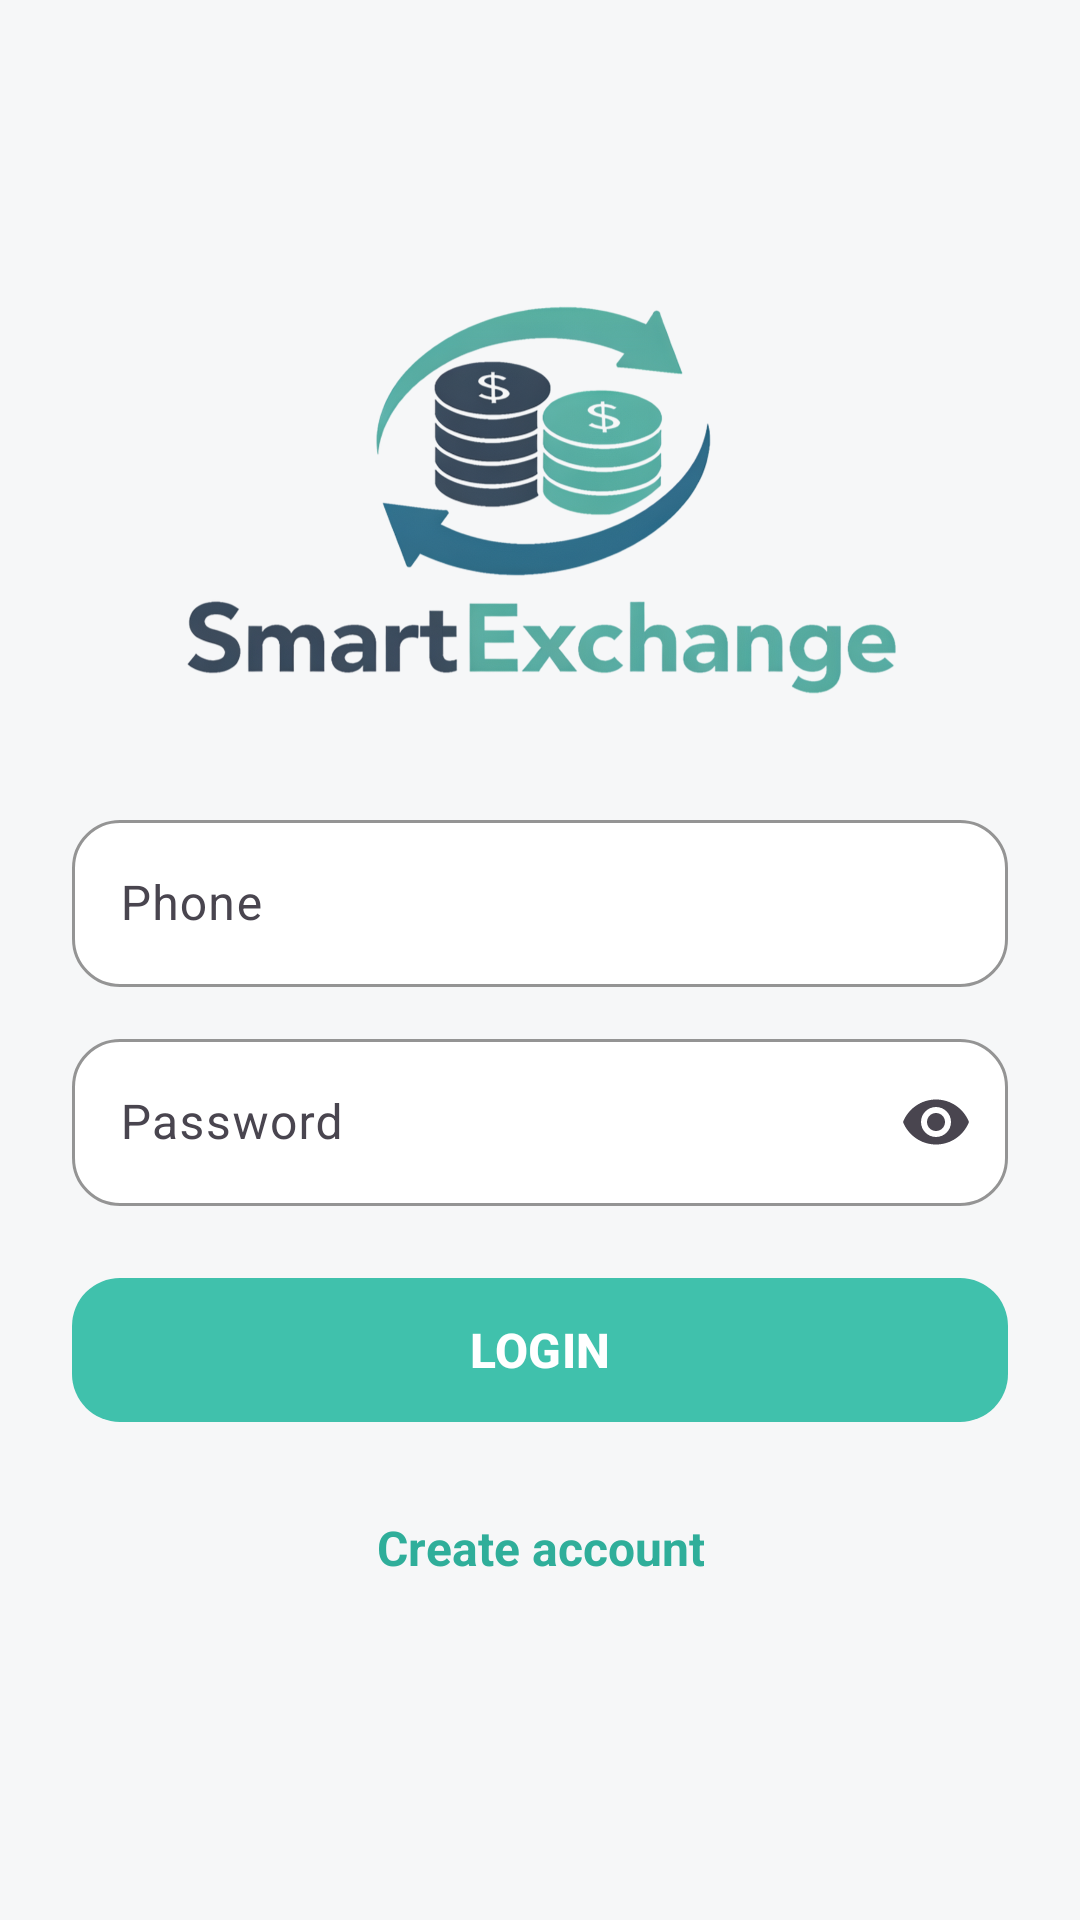

Reconstruct the res/layout file that produces this screen, plus the resources it refers to.
<!-- AndroidManifest.xml: application theme Theme.SmartExchange -->
<!-- res/layout/activity_login.xml -->
<?xml version="1.0" encoding="utf-8"?>
<LinearLayout xmlns:android="http://schemas.android.com/apk/res/android"
    xmlns:app="http://schemas.android.com/apk/res-auto"
    android:layout_width="match_parent"
    android:layout_height="match_parent"
    android:background="@color/maib_bg"
    android:orientation="vertical"
    android:gravity="center_horizontal"
    android:padding="24dp"
    android:clipToPadding="false">

    <com.google.android.material.appbar.MaterialToolbar
        android:id="@+id/toolbar"
        android:layout_width="match_parent"
        android:layout_height="wrap_content"
        android:background="@android:color/transparent"
        android:title=""
        app:navigationIconTint="@color/maib_text"
        app:popupTheme="@style/ThemeOverlay.Material3.Light"
        app:titleTextColor="@color/maib_text" />

    <ImageView
        android:id="@+id/imgLogo"
        android:layout_width="314dp"
        android:layout_height="160dp"
        android:layout_gravity="center_horizontal"
        android:layout_marginBottom="20dp"
        android:contentDescription="@string/smartexchange_logo_desc"
        android:scaleType="fitCenter"
        android:src="@drawable/smart_exchange_logo" />

    <com.google.android.material.textfield.TextInputLayout
        android:id="@+id/tilPhone"
        android:layout_width="match_parent"
        android:layout_height="wrap_content"
        android:layout_marginBottom="12dp"
        android:hint="@string/phone"
        app:boxBackgroundColor="@color/maib_white"
        app:boxBackgroundMode="outline"
        app:boxCornerRadiusTopStart="16dp"
        app:boxCornerRadiusTopEnd="16dp"
        app:boxCornerRadiusBottomStart="16dp"
        app:boxCornerRadiusBottomEnd="16dp"
        app:boxStrokeColor="@color/maib_green_dark"
        app:hintTextColor="@color/maib_hint">

        <com.google.android.material.textfield.TextInputEditText
            android:id="@+id/etPhone"
            android:layout_width="match_parent"
            android:layout_height="wrap_content"
            android:inputType="phone"
            android:textColor="@color/maib_text"
            android:textColorHint="@color/maib_hint" />
    </com.google.android.material.textfield.TextInputLayout>

    <com.google.android.material.textfield.TextInputLayout
        android:id="@+id/tilPassword"
        android:layout_width="match_parent"
        android:layout_height="wrap_content"
        android:layout_marginBottom="20dp"
        android:hint="@string/password"
        app:boxBackgroundColor="@color/maib_white"
        app:boxBackgroundMode="outline"
        app:boxCornerRadiusTopStart="16dp"
        app:boxCornerRadiusTopEnd="16dp"
        app:boxCornerRadiusBottomStart="16dp"
        app:boxCornerRadiusBottomEnd="16dp"
        app:boxStrokeColor="@color/maib_green_dark"
        app:endIconMode="password_toggle"
        app:hintTextColor="@color/maib_hint">

        <com.google.android.material.textfield.TextInputEditText
            android:id="@+id/etPassword"
            android:layout_width="match_parent"
            android:layout_height="wrap_content"
            android:inputType="textPassword"
            android:textColor="@color/maib_text"
            android:textColorHint="@color/maib_hint" />
    </com.google.android.material.textfield.TextInputLayout>

    <TextView
        android:id="@+id/tvMessage"
        android:layout_width="match_parent"
        android:layout_height="wrap_content"
        android:layout_marginBottom="12dp"
        android:text=""
        android:textColor="@color/maib_red"
        android:textSize="14sp"
        android:visibility="gone" />

    <com.google.android.material.button.MaterialButton
        android:id="@+id/btnLogin"
        android:layout_width="match_parent"
        android:layout_height="56dp"
        android:text="@string/login_button"
        android:textAllCaps="false"
        android:textColor="@color/maib_white"
        android:textSize="16sp"
        android:textStyle="bold"
        app:backgroundTint="@color/maib_green"
        app:cornerRadius="16dp" />

    <TextView
        android:id="@+id/tvRegister"
        android:layout_width="wrap_content"
        android:layout_height="wrap_content"
        android:layout_marginTop="14dp"
        android:clickable="true"
        android:focusable="true"
        android:foreground="?attr/selectableItemBackgroundBorderless"
        android:minHeight="48dp"
        android:gravity="center"
        android:paddingStart="12dp"
        android:paddingTop="10dp"
        android:paddingEnd="12dp"
        android:paddingBottom="10dp"
        android:text="@string/create_account"
        android:textColor="@color/maib_green_dark"
        android:textSize="16sp"
        android:textStyle="bold" />

</LinearLayout>
<!-- resources referenced by this layout -->
<resources>
  <color name="maib_bg">#F6F7F8</color>
  <color name="maib_green">#40C1AC</color>
  <color name="maib_green_dark">#2FAE9A</color>
  <color name="maib_hint">#6B7280</color>
  <color name="maib_red">#D32F2F</color>
  <color name="maib_text">#1A1A1A</color>
  <color name="maib_white">#FFFFFF</color>
  <!-- drawable smart_exchange_logo: png bitmap (drawable, 759737 bytes) -->
  <string name="create_account">Create account</string>
  <string name="login_button">LOGIN</string>
  <string name="password">Password</string>
  <string name="phone">Phone</string>
  <string name="smartexchange_logo_desc">SmartExchange Logo</string>
  <style name="Theme.SmartExchange" parent="Theme.Material3.DayNight.NoActionBar">
          <item name="colorPrimary">@color/maib_green</item>
          <item name="colorSecondary">@color/maib_yellow</item>
          <item name="colorError">@color/maib_red</item>
          <item name="android:colorBackground">@color/maib_bg</item>
      </style>
  <color name="maib_yellow">#FFC649</color>
</resources>
